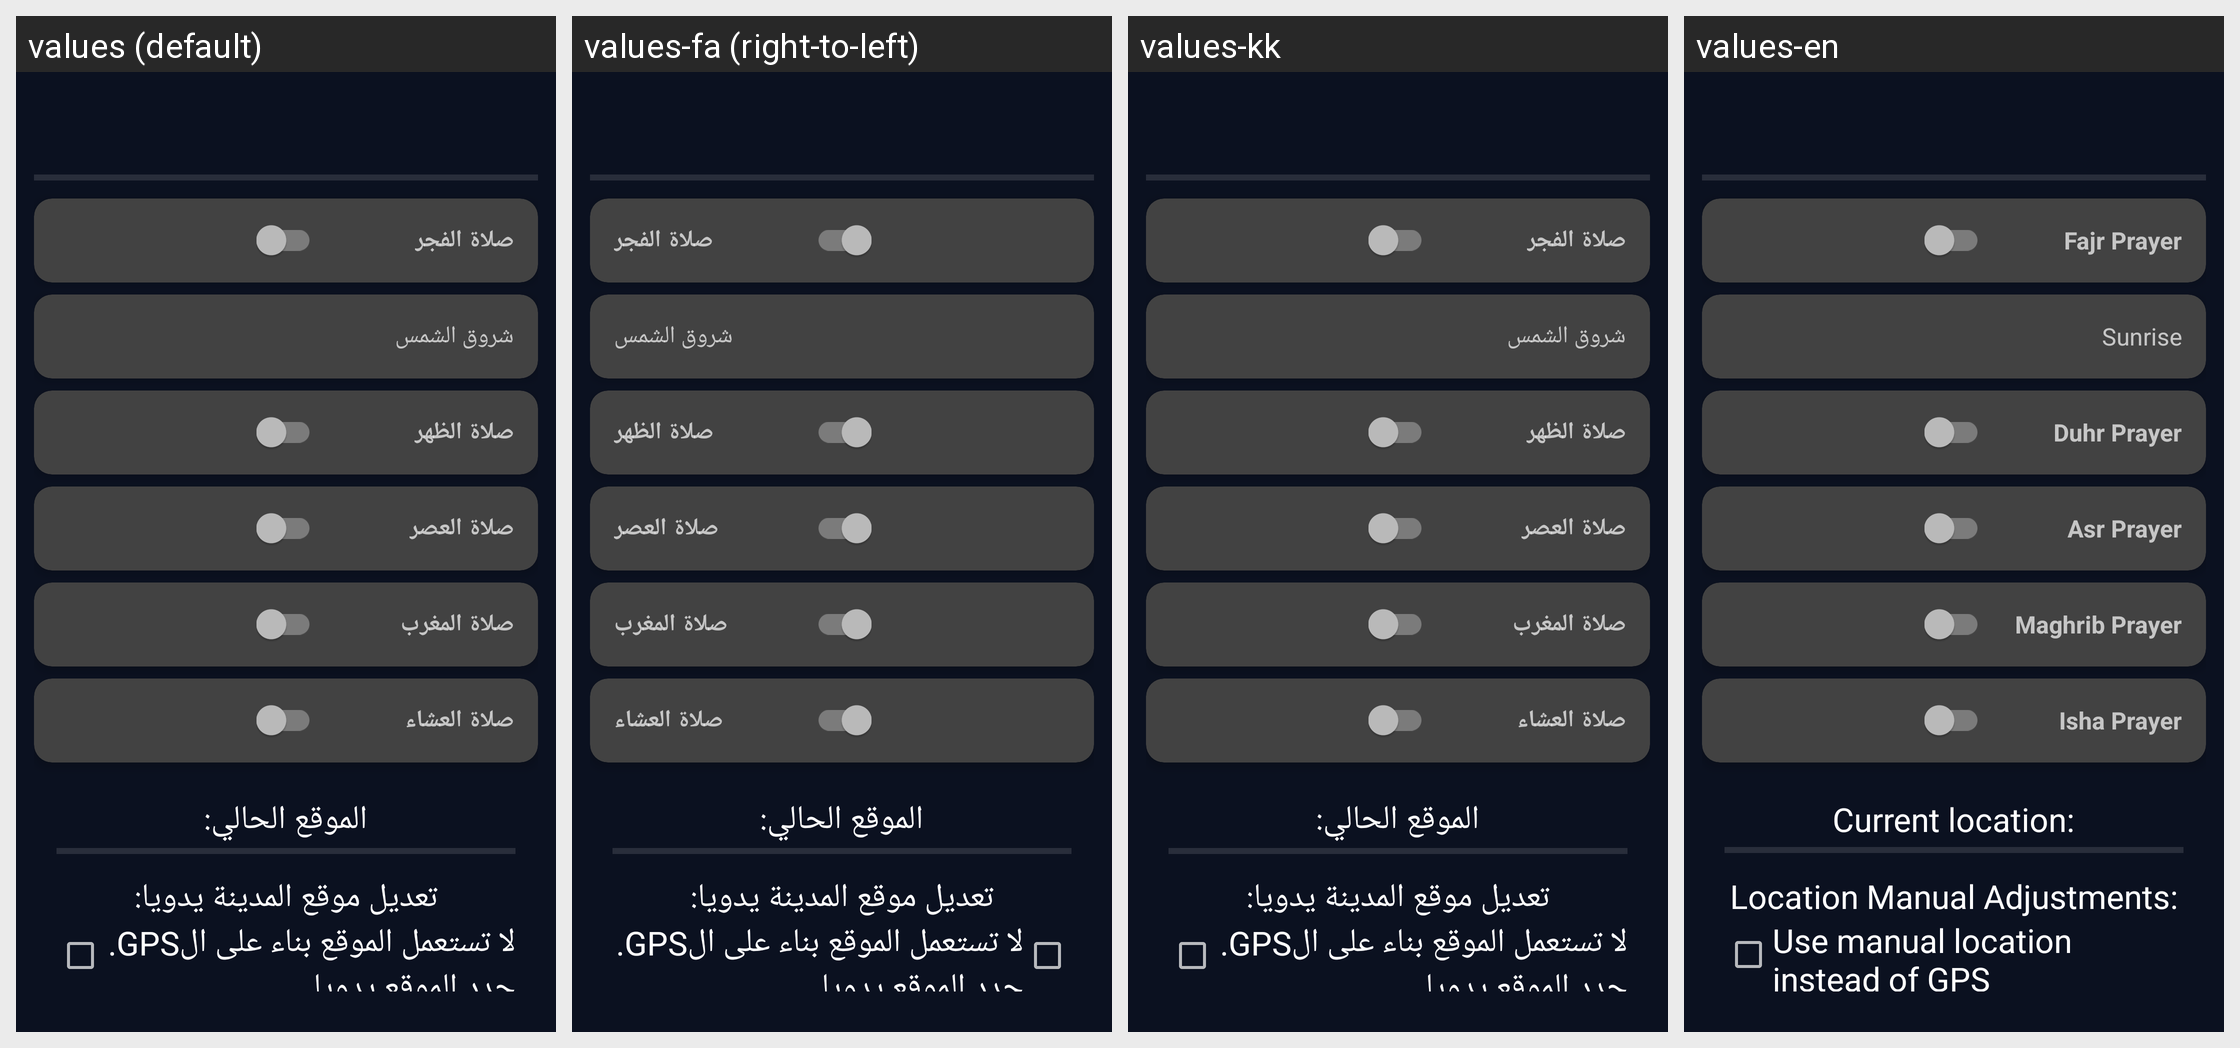

This grid shows one Android layout under several languages. Give, for every string resource on the screen, its name, the default text and each shown locale's text.
Android screen res/layout/athan_fragment.xml rendered under 4 locales, left to right: values (default), values-fa (right-to-left), values-kk, values-en. Device: Nexus 5 (rendered at 1080×1920; each locale shown at half size, 540×960, under a caption strip naming it); theme AppTheme.
Other locales in the repository, not shown: values-de, values-es, values-fr, values-in, values-ku, values-my, values-nl.
Strings drawn on this screen, with the default value and each locale's value (text and hints the layout hard-codes, and strings that could not be matched under every locale, appear in the picture but are not listed):

prayer1
  values: صلاة الفجر
  values-fa: صلاة الفجر  [not translated; the default value is used]
  values-kk: صلاة الفجر  [not translated; the default value is used]
  values-en: Fajr Prayer

sunrise
  values: شروق الشمس
  values-fa: شروق الشمس  [not translated; the default value is used]
  values-kk: شروق الشمس  [not translated; the default value is used]
  values-en: Sunrise

prayer2
  values: صلاة الظهر
  values-fa: صلاة الظهر  [not translated; the default value is used]
  values-kk: صلاة الظهر  [not translated; the default value is used]
  values-en: Duhr Prayer

prayer3
  values: صلاة العصر
  values-fa: صلاة العصر  [not translated; the default value is used]
  values-kk: صلاة العصر  [not translated; the default value is used]
  values-en: Asr Prayer

prayer4
  values: صلاة المغرب
  values-fa: صلاة المغرب  [not translated; the default value is used]
  values-kk: صلاة المغرب  [not translated; the default value is used]
  values-en: Maghrib Prayer

prayer5
  values: صلاة العشاء
  values-fa: صلاة العشاء  [not translated; the default value is used]
  values-kk: صلاة العشاء  [not translated; the default value is used]
  values-en: Isha Prayer

current_location
  values: الموقع الحالي:
  values-fa: الموقع الحالي:  [not translated; the default value is used]
  values-kk: الموقع الحالي:  [not translated; the default value is used]
  values-en: Current location:

location_adjustment
  values: تعديل موقع المدينة يدويا:
  values-fa: تعديل موقع المدينة يدويا:  [not translated; the default value is used]
  values-kk: تعديل موقع المدينة يدويا:  [not translated; the default value is used]
  values-en: Location Manual Adjustments:

override_location
  values: لا تستعمل الموقع بناء على الGPS. حدد الموقع يدويا
  values-fa: لا تستعمل الموقع بناء على الGPS. حدد الموقع يدويا  [not translated; the default value is used]
  values-kk: لا تستعمل الموقع بناء على الGPS. حدد الموقع يدويا  [not translated; the default value is used]
  values-en: Use manual location instead of GPS
